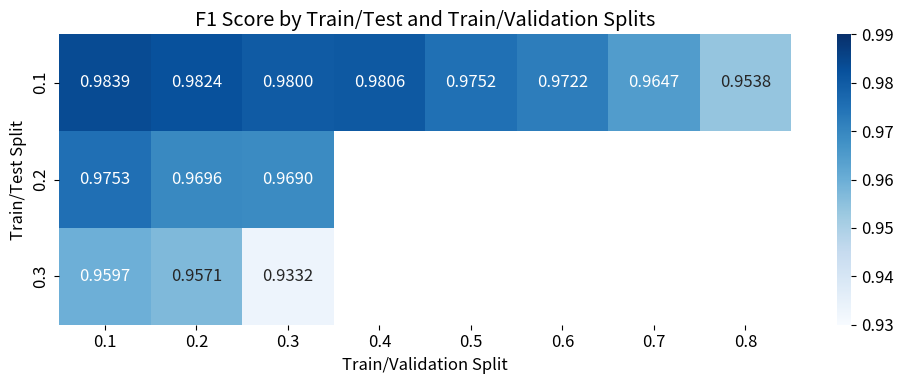

This figure's Python source:
import numpy as np
import matplotlib.pyplot as plt
import seaborn as sns

# Extract data from the table
data = [
    {"Tr/Te": 0.1, "Tr/Va": 0.1, "F1": 0.9839},
    {"Tr/Te": 0.1, "Tr/Va": 0.2, "F1": 0.9824},
    {"Tr/Te": 0.1, "Tr/Va": 0.4, "F1": 0.9806},
    {"Tr/Te": 0.1, "Tr/Va": 0.3, "F1": 0.9800},
    {"Tr/Te": 0.1, "Tr/Va": 0.5, "F1": 0.9752},
    {"Tr/Te": 0.1, "Tr/Va": 0.6, "F1": 0.9722},
    {"Tr/Te": 0.1, "Tr/Va": 0.7, "F1": 0.9647},
    {"Tr/Te": 0.1, "Tr/Va": 0.8, "F1": 0.9538},
    {"Tr/Te": 0.2, "Tr/Va": 0.1, "F1": 0.9753},
    {"Tr/Te": 0.2, "Tr/Va": 0.2, "F1": 0.9696},
    {"Tr/Te": 0.2, "Tr/Va": 0.3, "F1": 0.9690},
    {"Tr/Te": 0.3, "Tr/Va": 0.1, "F1": 0.9597},
    {"Tr/Te": 0.3, "Tr/Va": 0.2, "F1": 0.9571},
    {"Tr/Te": 0.3, "Tr/Va": 0.3, "F1": 0.9332},
]

# Create a matrix for the F1 scores
tr_te_values = sorted(set(d["Tr/Te"] for d in data))
tr_va_values = sorted(set(d["Tr/Va"] for d in data))

# Initialize matrix with NaN values
f1_matrix = np.full((len(tr_te_values), len(tr_va_values)), np.nan)

# Fill in the matrix
for d in data:
    tr_te_idx = tr_te_values.index(d["Tr/Te"])
    tr_va_idx = tr_va_values.index(d["Tr/Va"])
    f1_matrix[tr_te_idx, tr_va_idx] = d["F1"]

# luminance-based palette
cmap = sns.color_palette("Blues", as_cmap=True)
plt.rcParams.update({'font.size': 12})
# Create heatmap
plt.figure(figsize=(10, 4))
ax = sns.heatmap(f1_matrix, annot=True, fmt=".4f", cmap=cmap, 
                 xticklabels=tr_va_values, yticklabels=tr_te_values,
                 vmin=0.93, vmax=0.99)  # Setting color scale to highlight differences

plt.title("F1 Score by Train/Test and Train/Validation Splits")
plt.xlabel("Train/Validation Split")
plt.ylabel("Train/Test Split")
plt.tight_layout()
plt.savefig("f1_score_heatmap.png", dpi=300)
